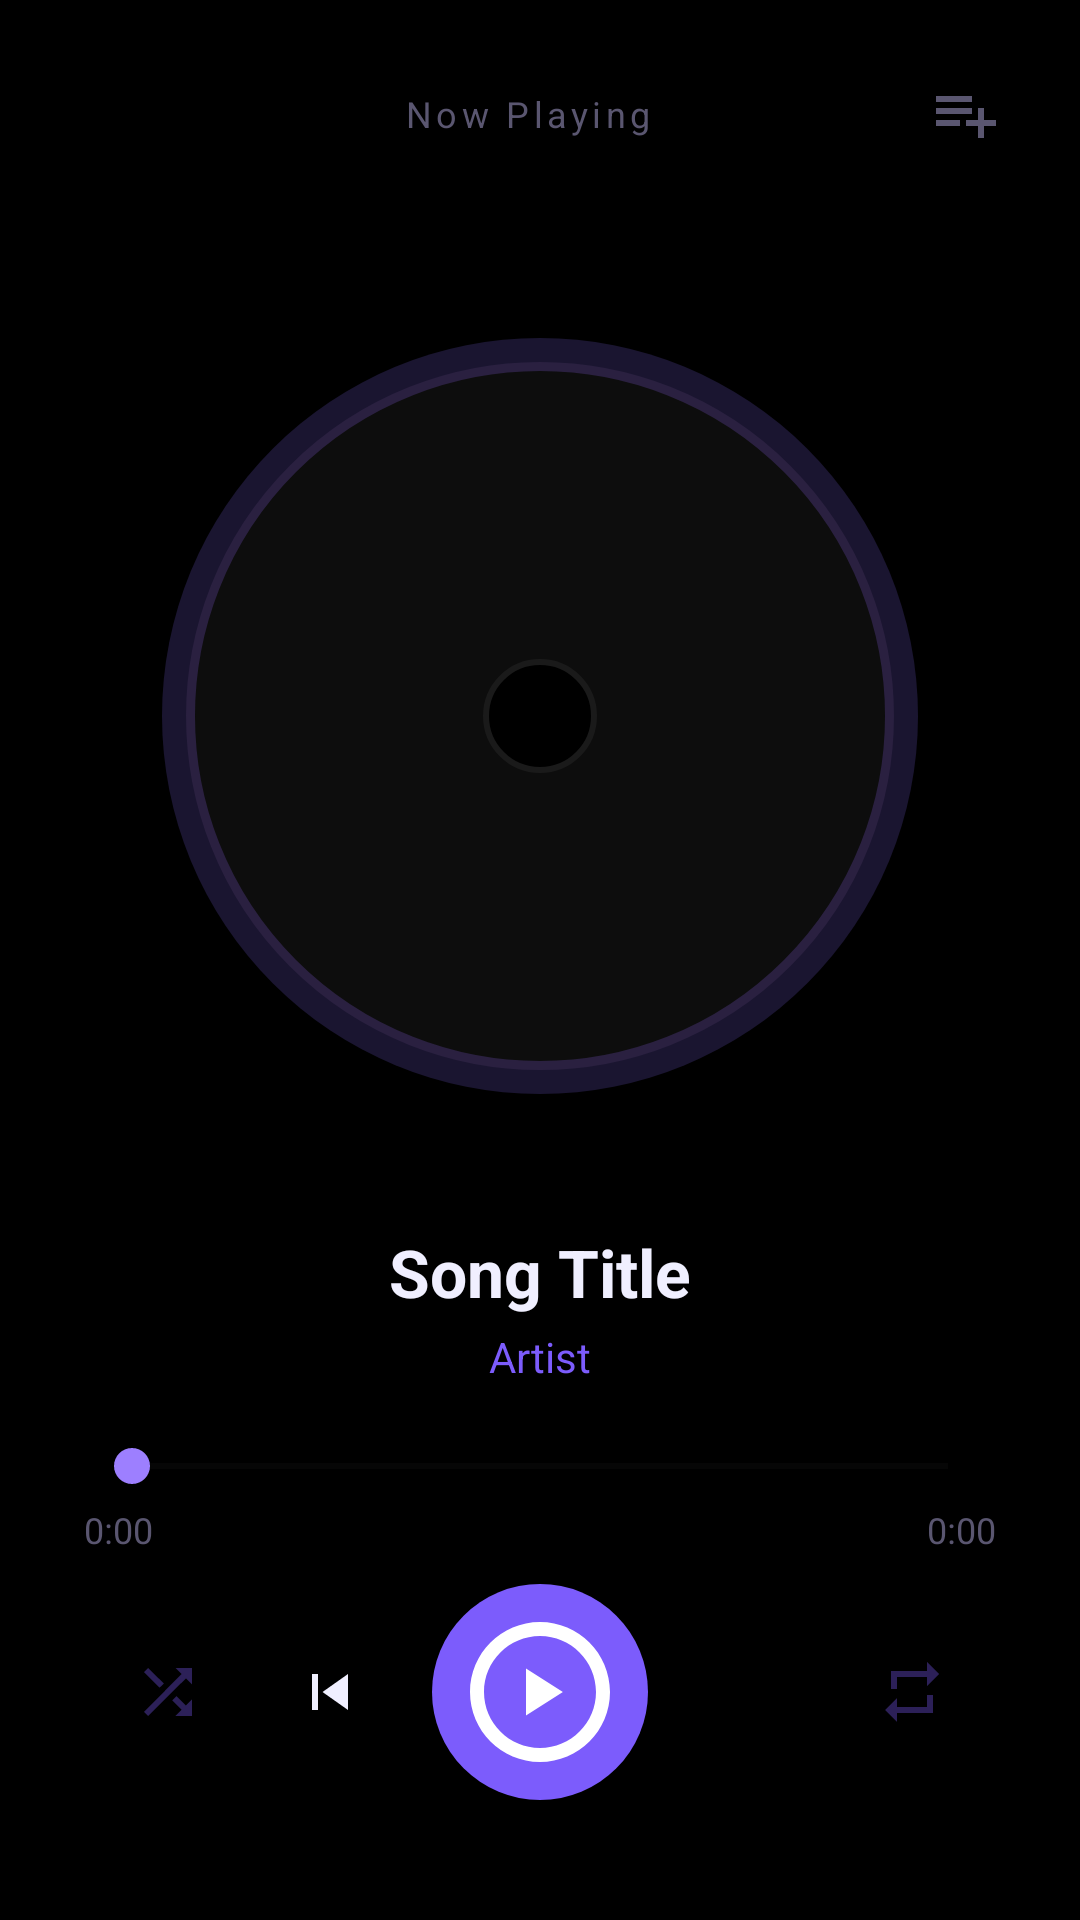

Reconstruct the res/layout file that produces this screen, plus the resources it refers to.
<!-- AndroidManifest.xml: application theme Theme.MuzioLite -->
<!-- res/layout/activity_player.xml -->
<?xml version="1.0" encoding="utf-8"?>
<LinearLayout
    xmlns:android="http://schemas.android.com/apk/res/android"
    android:layout_width="match_parent"
    android:layout_height="match_parent"
    android:orientation="vertical"
    android:background="@color/background_dark"
    android:paddingBottom="32dp">

    
    <LinearLayout
        android:layout_width="match_parent"
        android:layout_height="wrap_content"
        android:orientation="horizontal"
        android:gravity="center_vertical"
        android:paddingStart="8dp"
        android:paddingEnd="16dp"
        android:paddingTop="16dp"
        android:paddingBottom="8dp">

        <ImageButton
            android:id="@+id/btnBack"
            android:layout_width="44dp"
            android:layout_height="44dp"
            android:src="@drawable/ic_arrow_down"
            android:background="?attr/selectableItemBackgroundBorderless"
            android:tint="@color/text_primary"
            android:contentDescription="Back" />

        <TextView
            android:layout_width="0dp"
            android:layout_height="wrap_content"
            android:layout_weight="1"
            android:text="Now Playing"
            android:textColor="@color/text_muted"
            android:textSize="12sp"
            android:gravity="center"
            android:letterSpacing="0.12" />

        <ImageButton
            android:id="@+id/btnAddToPlaylist"
            android:layout_width="44dp"
            android:layout_height="44dp"
            android:src="@drawable/ic_playlist_add"
            android:background="?attr/selectableItemBackgroundBorderless"
            android:tint="@color/text_muted"
            android:contentDescription="Add to playlist" />
    </LinearLayout>

    
    <FrameLayout
        android:layout_width="match_parent"
        android:layout_height="0dp"
        android:layout_weight="1"
        android:gravity="center">

        <FrameLayout
            android:layout_width="252dp"
            android:layout_height="252dp"
            android:layout_gravity="center">

            <View
                android:layout_width="252dp"
                android:layout_height="252dp"
                android:background="@drawable/disc_shadow"
                android:layout_gravity="center" />

            <ImageView
                android:id="@+id/ivAlbumArt"
                android:layout_width="236dp"
                android:layout_height="236dp"
                android:layout_gravity="center"
                android:scaleType="centerCrop"
                android:background="@drawable/circle_album_bg" />

            <View
                android:layout_width="38dp"
                android:layout_height="38dp"
                android:layout_gravity="center"
                android:background="@drawable/center_hole" />
        </FrameLayout>

    </FrameLayout>

    
    <LinearLayout
        android:layout_width="match_parent"
        android:layout_height="wrap_content"
        android:orientation="vertical"
        android:paddingStart="32dp"
        android:paddingEnd="32dp"
        android:paddingBottom="18dp">

        <TextView
            android:id="@+id/tvTitle"
            android:layout_width="match_parent"
            android:layout_height="wrap_content"
            android:text="Song Title"
            android:textColor="@color/text_primary"
            android:textSize="22sp"
            android:textStyle="bold"
            android:maxLines="1"
            android:ellipsize="marquee"
            android:gravity="center" />

        <TextView
            android:id="@+id/tvArtist"
            android:layout_width="match_parent"
            android:layout_height="wrap_content"
            android:layout_marginTop="4dp"
            android:text="Artist"
            android:textColor="@color/purple_primary"
            android:textSize="14sp"
            android:maxLines="1"
            android:ellipsize="end"
            android:gravity="center" />
    </LinearLayout>

    
    <LinearLayout
        android:layout_width="match_parent"
        android:layout_height="wrap_content"
        android:orientation="vertical"
        android:paddingStart="28dp"
        android:paddingEnd="28dp"
        android:paddingBottom="10dp">

        <SeekBar
            android:id="@+id/seekBar"
            android:layout_width="match_parent"
            android:layout_height="wrap_content"
            android:progressTint="@color/purple_primary"
            android:thumbTint="@color/purple_light"
            android:progressBackgroundTint="@color/surface_elevated" />

        <LinearLayout
            android:layout_width="match_parent"
            android:layout_height="wrap_content"
            android:layout_marginTop="4dp"
            android:orientation="horizontal">

            <TextView
                android:id="@+id/tvCurrentTime"
                android:layout_width="0dp"
                android:layout_height="wrap_content"
                android:layout_weight="1"
                android:text="0:00"
                android:textColor="@color/text_muted"
                android:textSize="12sp" />

            <TextView
                android:id="@+id/tvTotalTime"
                android:layout_width="0dp"
                android:layout_height="wrap_content"
                android:layout_weight="1"
                android:text="0:00"
                android:textColor="@color/text_muted"
                android:textSize="12sp"
                android:gravity="end" />
        </LinearLayout>
    </LinearLayout>

    
    <LinearLayout
        android:layout_width="match_parent"
        android:layout_height="wrap_content"
        android:orientation="horizontal"
        android:gravity="center"
        android:paddingStart="20dp"
        android:paddingEnd="20dp"
        android:paddingBottom="8dp">

        <ImageButton
            android:id="@+id/btnShuffle"
            android:layout_width="44dp"
            android:layout_height="44dp"
            android:src="@drawable/ic_shuffle"
            android:background="?attr/selectableItemBackgroundBorderless"
            android:tint="@color/purple_primary"
            android:alpha="0.35"
            android:contentDescription="Shuffle" />

        <ImageButton
            android:id="@+id/btnPrevious"
            android:layout_width="56dp"
            android:layout_height="56dp"
            android:layout_marginStart="4dp"
            android:src="@drawable/ic_skip_prev"
            android:background="?attr/selectableItemBackgroundBorderless"
            android:tint="@color/text_primary"
            android:contentDescription="Previous" />

        <ImageButton
            android:id="@+id/btnPlayPause"
            android:layout_width="72dp"
            android:layout_height="72dp"
            android:layout_marginStart="6dp"
            android:layout_marginEnd="6dp"
            android:src="@drawable/ic_play_circle"
            android:background="@drawable/play_btn_bg"
            android:tint="@color/white"
            android:contentDescription="Play/Pause"
            android:padding="10dp" />

        <ImageButton
            android:id="@+id/btnNext"
            android:layout_width="56dp"
            android:layout_height="56dp"
            android:layout_marginEnd="4dp"
            android:src="@drawable/ic_skip_next"
            android:background="?attr/selectableItemBackgroundBorderless"
            android:tint="@color/text_primary"
            android:contentDescription="Next" />

        <ImageButton
            android:id="@+id/btnRepeat"
            android:layout_width="44dp"
            android:layout_height="44dp"
            android:src="@drawable/ic_repeat"
            android:background="?attr/selectableItemBackgroundBorderless"
            android:tint="@color/purple_primary"
            android:alpha="0.35"
            android:contentDescription="Repeat" />

    </LinearLayout>

</LinearLayout>
<!-- resources referenced by this layout -->
<resources>
  <color name="background_dark">#000000</color>
  <color name="purple_light">#9D7FFF</color>
  <color name="purple_primary">#7C5CFC</color>
  <color name="surface_elevated">#1A1A1A</color>
  <color name="text_muted">#5A5670</color>
  <color name="text_primary">#F0EFFF</color>
  <color name="white">#FFFFFF</color>
  <!-- drawable center_hole (drawable) -->
  <?xml version="1.0" encoding="utf-8"?>
  <shape xmlns:android="http://schemas.android.com/apk/res/android" android:shape="oval">
    <solid android:color="#000000"/>
    <stroke android:width="2dp" android:color="#1A1A1A"/>
  </shape>
  <!-- drawable circle_album_bg (drawable) -->
  <?xml version="1.0" encoding="utf-8"?>
  <shape xmlns:android="http://schemas.android.com/apk/res/android" android:shape="oval">
    <solid android:color="#0D0D0D"/>
    <stroke android:width="3dp" android:color="#2A2040"/>
  </shape>
  <!-- drawable disc_shadow (drawable) -->
  <?xml version="1.0" encoding="utf-8"?>
  <shape xmlns:android="http://schemas.android.com/apk/res/android" android:shape="oval">
    <solid android:color="#1A1530"/>
  </shape>
  <!-- drawable ic_play_circle (drawable) -->
  <vector xmlns:android="http://schemas.android.com/apk/res/android" android:width="56dp" android:height="56dp" android:viewportWidth="24" android:viewportHeight="24"><path android:fillColor="#FFFFFF" android:pathData="M10,8.64L15.27,12 10,15.36zM12,2C6.48,2 2,6.48 2,12s4.48,10 10,10 10,-4.48 10,-10S17.52,2 12,2zM12,20c-4.41,0 -8,-3.59 -8,-8s3.59,-8 8,-8 8,3.59 8,8 -3.59,8 -8,8z"/></vector>
  <!-- drawable ic_playlist_add (drawable) -->
  <vector xmlns:android="http://schemas.android.com/apk/res/android"
      android:width="24dp" android:height="24dp"
      android:viewportWidth="24" android:viewportHeight="24">
    <path android:fillColor="#FFFFFF"
        android:pathData="M14,10H2v2h12v-2zM14,6H2v2h12V6zM18,14v-4h-2v4h-4v2h4v4h2v-4h4v-2h-4zM2,16h8v-2H2v2z"/>
  </vector>
  <!-- drawable ic_repeat (drawable) -->
  <vector xmlns:android="http://schemas.android.com/apk/res/android" android:width="24dp" android:height="24dp" android:viewportWidth="24" android:viewportHeight="24"><path android:fillColor="#FFFFFF" android:pathData="M7,7h10v3l4,-4 -4,-4v3H5v6h2V7zM17,17H7v-3l-4,4 4,4v-3h12v-6h-2v5z"/></vector>
  <!-- drawable ic_shuffle (drawable) -->
  <vector xmlns:android="http://schemas.android.com/apk/res/android" android:width="24dp" android:height="24dp" android:viewportWidth="24" android:viewportHeight="24"><path android:fillColor="#FFFFFF" android:pathData="M10.59,9.17L5.41,4 4,5.41l5.17,5.17 1.42,-1.41zM14.5,4l2.04,2.04L4,18.59 5.41,20 17.96,7.46 20,9.5V4h-5.5zM14.83,13.41l-1.41,1.41 3.13,3.13L14.5,20H20v-5.5l-2.04,2.04 -3.13,-3.13z"/></vector>
  <!-- drawable ic_skip_prev (drawable) -->
  <vector xmlns:android="http://schemas.android.com/apk/res/android" android:width="24dp" android:height="24dp" android:viewportWidth="24" android:viewportHeight="24"><path android:fillColor="#FFFFFF" android:pathData="M6,6h2v12H6zm3.5,6 8.5,6V6z"/></vector>
  <!-- drawable play_btn_bg (drawable) -->
  <?xml version="1.0" encoding="utf-8"?>
  <shape xmlns:android="http://schemas.android.com/apk/res/android" android:shape="rectangle">
    <solid android:color="#7C5CFC"/>
    <corners android:radius="50dp"/>
  </shape>
  <color name="teal_accent">#1EC8A0</color>
  <color name="black">#000000</color>
  <color name="surface_card">#111111</color>
  <style name="ThemeOverlay.MuzioLite.Dialog" parent="ThemeOverlay.MaterialComponents.MaterialAlertDialog">
          <item name="android:background">@color/surface_dialog</item>
          <item name="colorSurface">@color/surface_dialog</item>
          <item name="colorOnSurface">@color/text_primary</item>
          <item name="colorPrimary">@color/purple_primary</item>
          <item name="android:textColorPrimary">@color/text_primary</item>
          <item name="android:textColorHint">@color/text_muted</item>
      </style>
  <color name="surface_dialog">#161616</color>
</resources>
